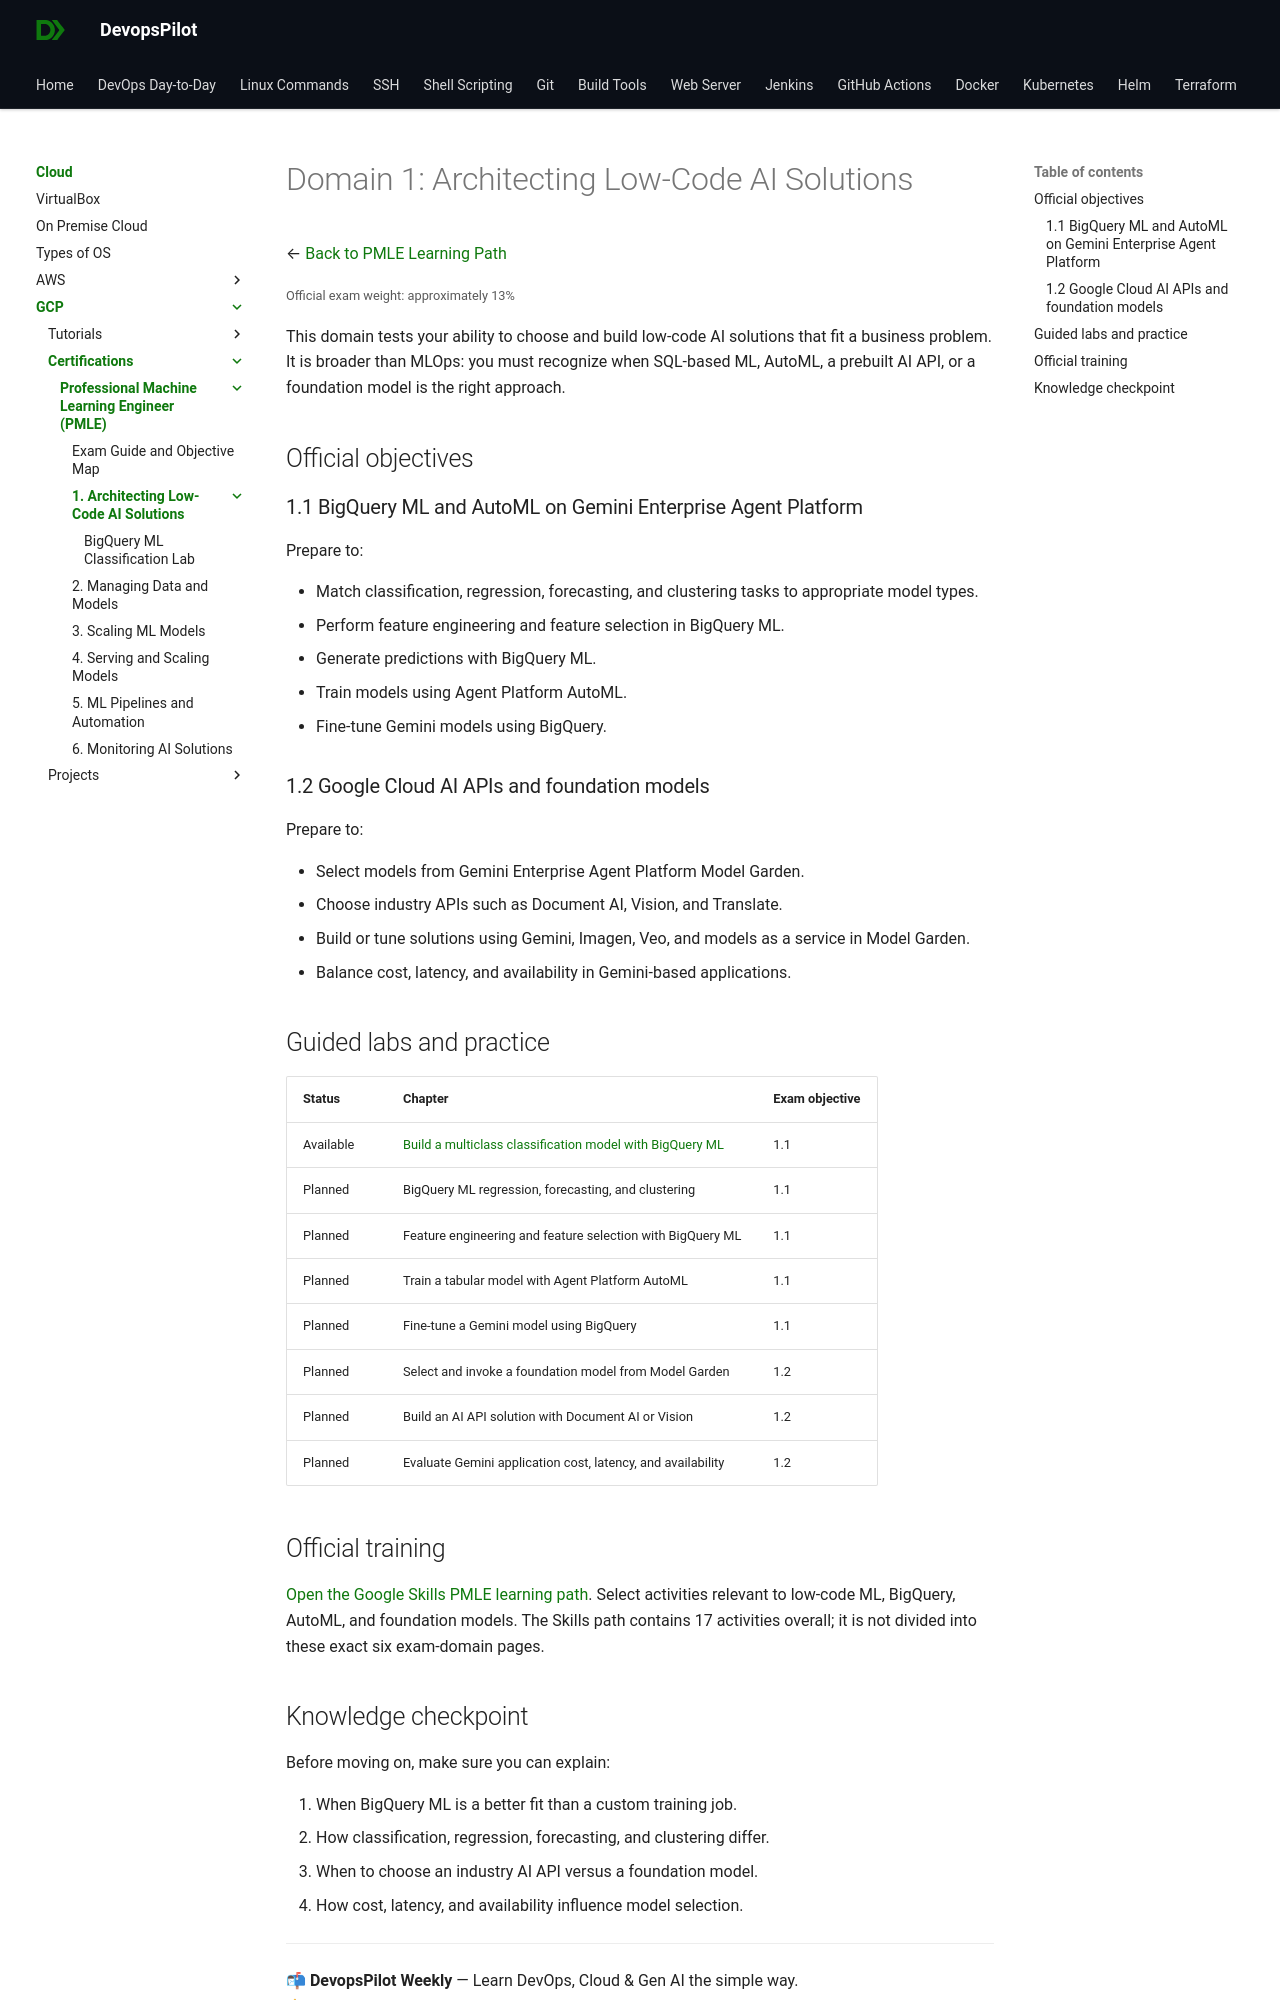

repository: devopspilot1/devopspilot1.github.io · page: cloud/gcp/mlops/01-low-code-ai/index.html · generator: mkdocs

---
title: "Domain 1: Architecting Low-Code AI Solutions"
description: "Prepare for PMLE exam Domain 1 with BigQuery ML, Agent Platform AutoML, Google Cloud AI APIs, Model Garden, and foundation models."
---

# Domain 1: Architecting Low-Code AI Solutions

← [Back to PMLE Learning Path](../index.md)

<small>Official exam weight: approximately 13%</small>

This domain tests your ability to choose and build low-code AI solutions that fit a business problem. It is broader than MLOps: you must recognize when SQL-based ML, AutoML, a prebuilt AI API, or a foundation model is the right approach.

## Official objectives

### 1.1 BigQuery ML and AutoML on Gemini Enterprise Agent Platform

Prepare to:

- Match classification, regression, forecasting, and clustering tasks to appropriate model types.
- Perform feature engineering and feature selection in BigQuery ML.
- Generate predictions with BigQuery ML.
- Train models using Agent Platform AutoML.
- Fine-tune Gemini models using BigQuery.

### 1.2 Google Cloud AI APIs and foundation models

Prepare to:

- Select models from Gemini Enterprise Agent Platform Model Garden.
- Choose industry APIs such as Document AI, Vision, and Translate.
- Build or tune solutions using Gemini, Imagen, Veo, and models as a service in Model Garden.
- Balance cost, latency, and availability in Gemini-based applications.

## Guided labs and practice

| Status | Chapter | Exam objective |
|---|---|---|
| Available | [Build a multiclass classification model with BigQuery ML](bigquery-ml-classification/index.md) | 1.1 |
| Planned | BigQuery ML regression, forecasting, and clustering | 1.1 |
| Planned | Feature engineering and feature selection with BigQuery ML | 1.1 |
| Planned | Train a tabular model with Agent Platform AutoML | 1.1 |
| Planned | Fine-tune a Gemini model using BigQuery | 1.1 |
| Planned | Select and invoke a foundation model from Model Garden | 1.2 |
| Planned | Build an AI API solution with Document AI or Vision | 1.2 |
| Planned | Evaluate Gemini application cost, latency, and availability | 1.2 |

## Official training

[Open the Google Skills PMLE learning path](https://www.skills.google/paths/17). Select activities relevant to low-code ML, BigQuery, AutoML, and foundation models. The Skills path contains 17 activities overall; it is not divided into these exact six exam-domain pages.
